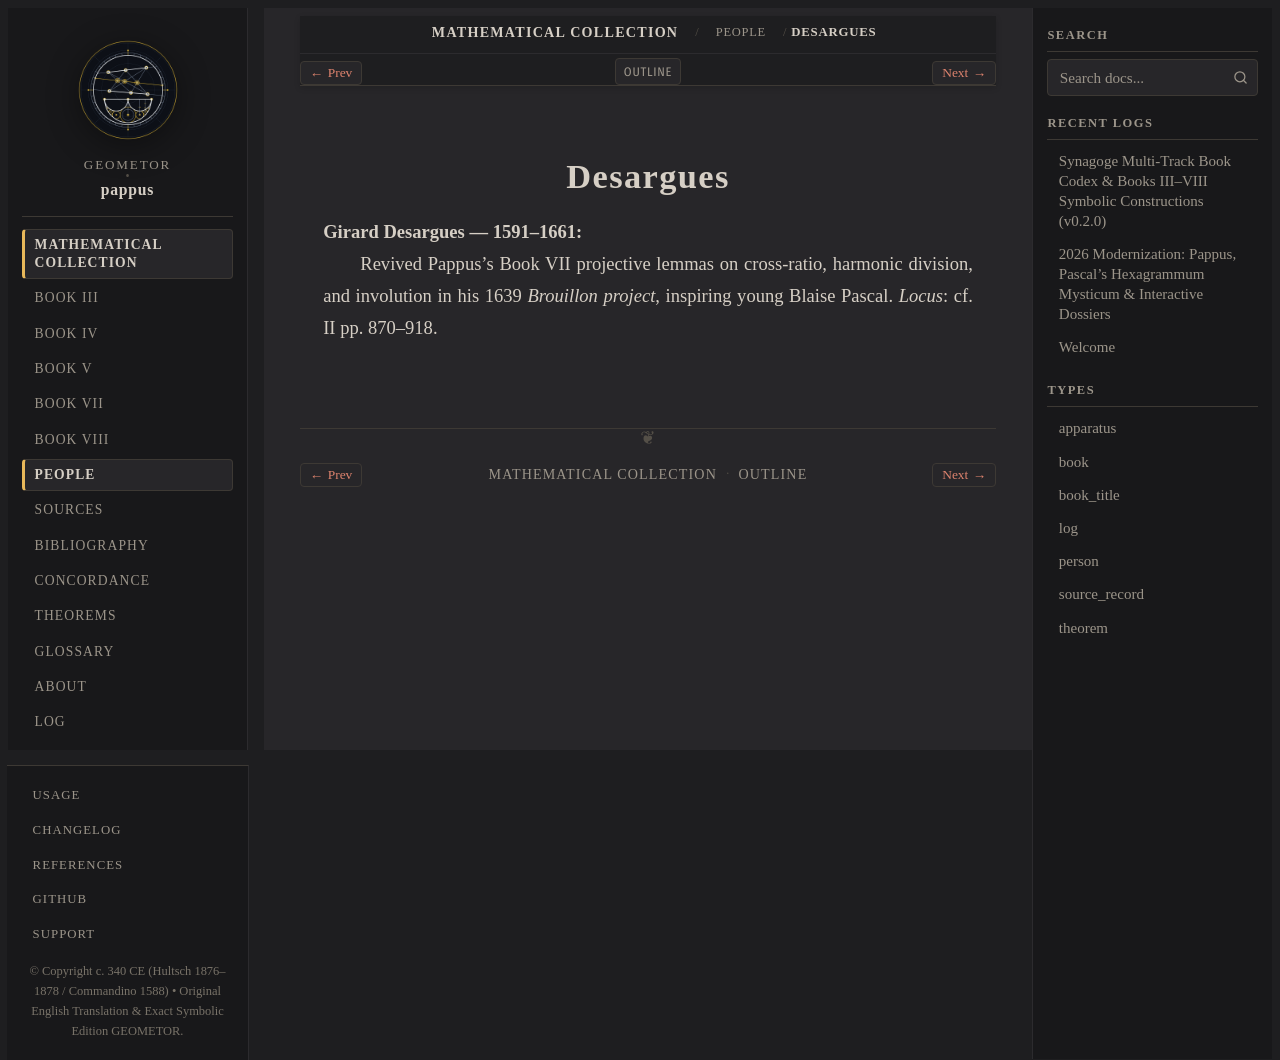

repository: geometor/pappus · page: synagoge/people/desargues.html · generator: sphinx

:type: person
:layout: book
:excerpt: Girard Desargues — 1591–1661

.. _person-desargues:

Desargues
=========

**Girard Desargues** — 1591–1661
  Revived Pappus's Book VII projective lemmas on cross-ratio, harmonic division, and involution in his 1639 *Brouillon project*, inspiring young Blaise Pascal.
  *Locus*: cf. II pp. 870–918.
